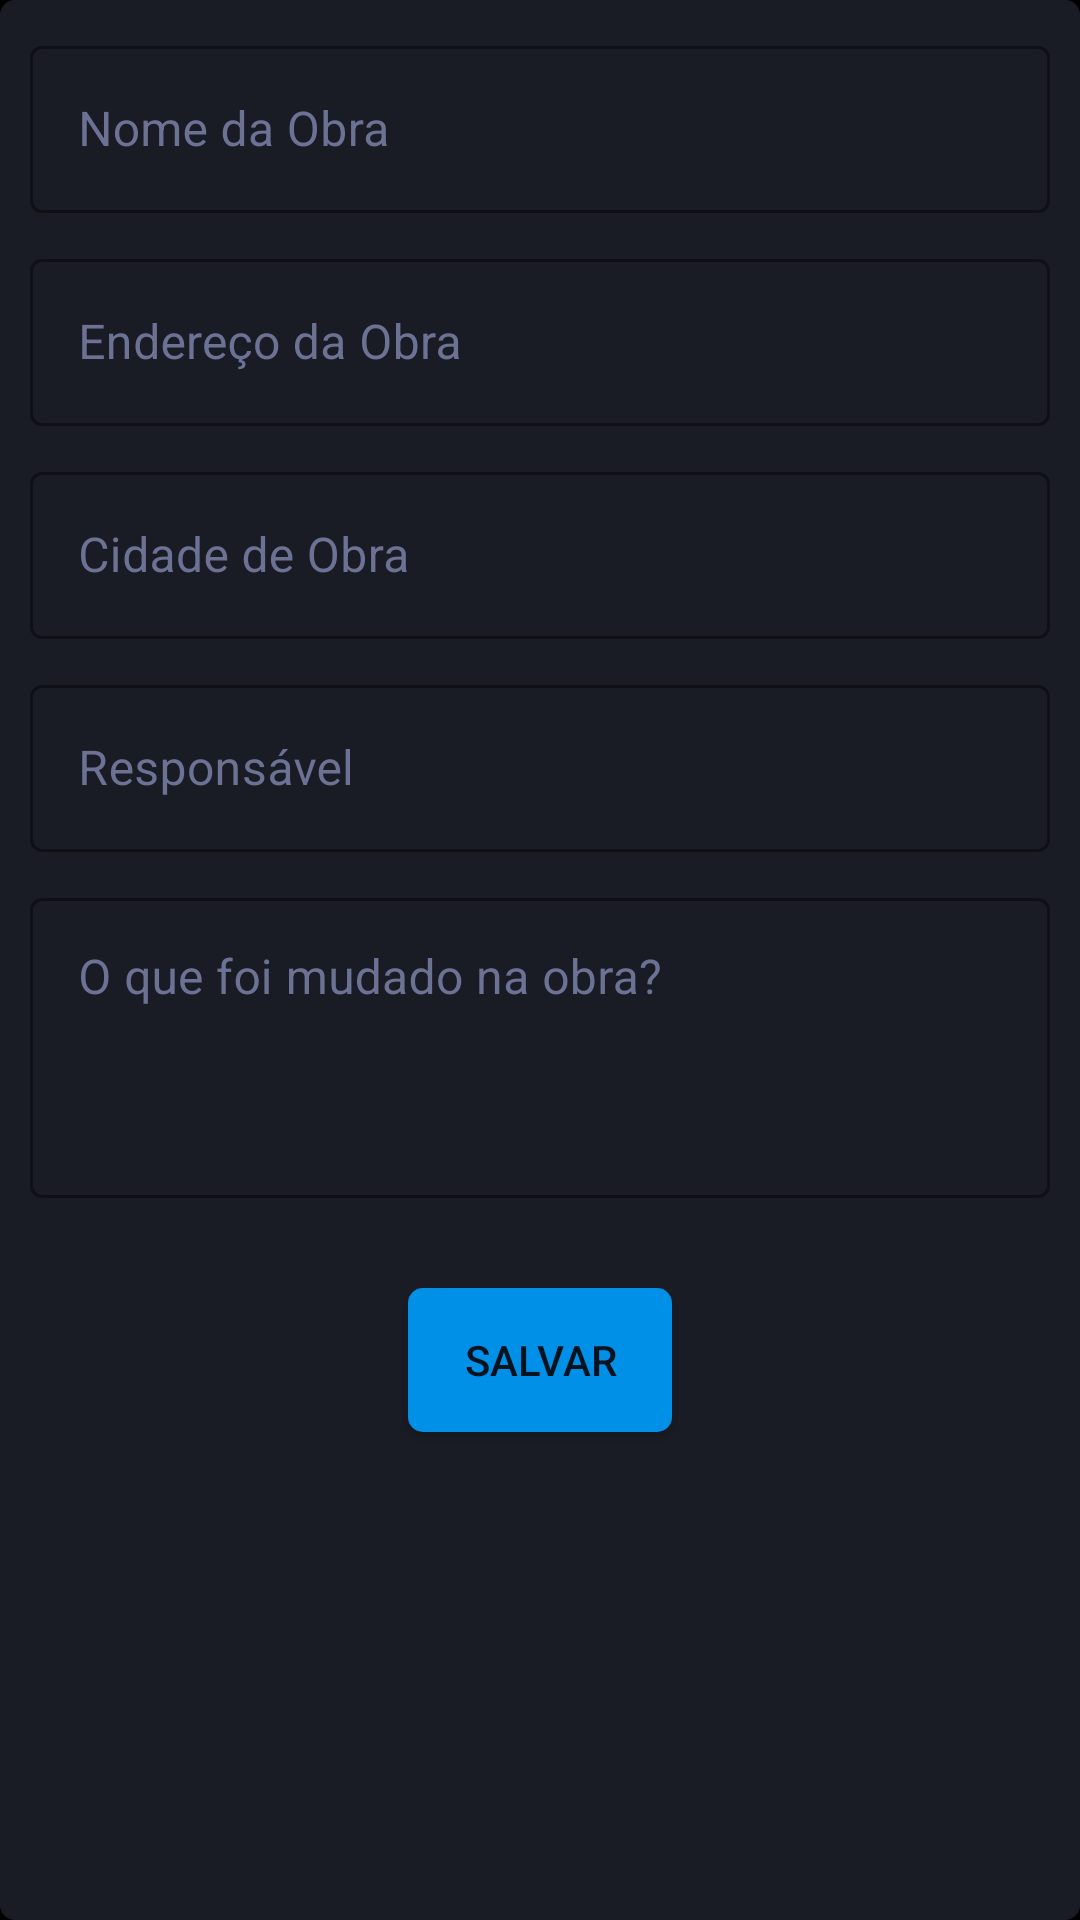

Write the Android layout XML for this screen, with the resource values it uses.
<!-- AndroidManifest.xml: application theme Theme.AppNexSolar -->
<!-- res/layout/fragment_editar_obra.xml -->
<?xml version="1.0" encoding="utf-8"?>
<ScrollView xmlns:android="http://schemas.android.com/apk/res/android"
    android:layout_width="match_parent"
    android:layout_height="match_parent"
    xmlns:tools="http://schemas.android.com/tools"
    android:background="@drawable/background_formularios"
    android:layout_margin="5dp"
    xmlns:app="http://schemas.android.com/apk/res-auto"
    tools:context=".controller.EditarObraFragment">

    <androidx.constraintlayout.widget.ConstraintLayout
        android:id="@+id/formulario_editar_obra"
        android:layout_width="match_parent"
        android:layout_height="match_parent">

        <com.google.android.material.textfield.TextInputLayout
            android:id="@+id/nome"
            android:layout_marginTop="10dp"
            app:layout_constraintTop_toTopOf="parent"
            app:layout_constraintRight_toRightOf="parent"
            app:layout_constraintLeft_toLeftOf="parent"
            style="@style/Widget.MaterialComponents.TextInputLayout.OutlinedBox"
            android:layout_width="match_parent"
            android:layout_height="wrap_content"
            android:layout_centerHorizontal="true"
            android:layout_marginStart="10dp"
            android:layout_marginEnd="10dp"
            android:textColorHint="@color/hints"
            app:boxStrokeColor="@color/hints"
            app:counterTextColor="@color/hints"
            app:hintTextColor="@color/hints">

            <com.google.android.material.textfield.TextInputEditText
                android:layout_width="match_parent"
                android:layout_height="wrap_content"
                android:hint="Nome da Obra"
                android:inputType="text"
                android:textColor="@color/white" />
        </com.google.android.material.textfield.TextInputLayout>

        <com.google.android.material.textfield.TextInputLayout
            android:id="@+id/endereco"
            app:layout_constraintTop_toBottomOf="@id/nome"
            style="@style/Widget.MaterialComponents.TextInputLayout.OutlinedBox"
            android:layout_width="match_parent"
            android:layout_height="wrap_content"
            android:layout_centerHorizontal="true"
            android:layout_marginStart="10dp"
            android:layout_marginTop="10dp"
            android:layout_marginEnd="10dp"
            android:textColorHint="@color/hints"
            app:boxStrokeColor="@color/hints"
            app:counterTextColor="@color/hints"
            app:hintTextColor="@color/hints">

            <com.google.android.material.textfield.TextInputEditText
                android:layout_width="match_parent"
                android:layout_height="wrap_content"
                android:hint="Endereço da Obra"
                android:inputType="textMultiLine"
                android:textColor="@color/white" />
        </com.google.android.material.textfield.TextInputLayout>

        <com.google.android.material.textfield.TextInputLayout
            android:id="@+id/cidade"
            app:layout_constraintTop_toBottomOf="@id/endereco"
            style="@style/Widget.MaterialComponents.TextInputLayout.OutlinedBox"
            android:layout_width="match_parent"
            android:layout_height="wrap_content"
            android:layout_centerHorizontal="true"
            android:layout_marginStart="10dp"
            android:layout_marginTop="10dp"
            android:layout_marginEnd="10dp"
            android:textColorHint="@color/hints"
            app:boxStrokeColor="@color/hints"
            app:counterTextColor="@color/hints"
            app:hintTextColor="@color/hints">

            <com.google.android.material.textfield.TextInputEditText
                android:layout_width="match_parent"
                android:layout_height="wrap_content"
                android:hint="Cidade de Obra"
                android:inputType="text"
                android:textColor="@color/white" />
        </com.google.android.material.textfield.TextInputLayout>

        <com.google.android.material.textfield.TextInputLayout
            android:id="@+id/responsavel"
            app:layout_constraintTop_toBottomOf="@id/cidade"
            style="@style/Widget.MaterialComponents.TextInputLayout.OutlinedBox"
            android:layout_width="match_parent"
            android:layout_height="wrap_content"
            android:layout_centerHorizontal="true"
            android:layout_marginStart="10dp"
            android:layout_marginTop="10dp"
            android:layout_marginEnd="10dp"
            android:textColorHint="@color/hints"
            app:boxStrokeColor="@color/hints"
            app:counterTextColor="@color/hints"
            app:hintTextColor="@color/hints">

            <com.google.android.material.textfield.TextInputEditText
                android:layout_width="match_parent"
                android:layout_height="wrap_content"
                android:hint="Responsável"
                android:inputType="text"
                android:textColor="@color/white" />
        </com.google.android.material.textfield.TextInputLayout>

        <com.google.android.material.textfield.TextInputLayout
            android:id="@+id/observacao"
            app:layout_constraintTop_toBottomOf="@id/responsavel"
            style="@style/Widget.MaterialComponents.TextInputLayout.OutlinedBox"
            android:layout_width="match_parent"
            android:layout_height="wrap_content"
            android:layout_centerHorizontal="true"
            android:layout_marginStart="10dp"
            android:layout_marginTop="10dp"
            android:layout_marginEnd="10dp"
            android:textColorHint="@color/hints"
            app:boxStrokeColor="@color/hints"
            app:counterTextColor="@color/hints"
            app:hintTextColor="@color/hints">

            <com.google.android.material.textfield.TextInputEditText
                android:layout_width="match_parent"
                android:layout_height="100dp"
                android:gravity="top"
                android:hint="O que foi mudado na obra?"
                android:inputType="text"
                android:textColor="@color/white" />
        </com.google.android.material.textfield.TextInputLayout>

        <Button
            android:id="@+id/salvar"
            app:layout_constraintRight_toRightOf="parent"
            app:layout_constraintLeft_toLeftOf="parent"
            app:layout_constraintTop_toBottomOf="@id/observacao"
            android:layout_marginTop="30dp"
            app:layout_constraintBottom_toBottomOf="parent"
            android:layout_marginBottom="10dp"
            android:layout_width="wrap_content"
            android:layout_height="wrap_content"
            android:layout_gravity="center"
            android:background="@drawable/btn_border_radius"
            android:gravity="center"
            android:text="@string/salvar"
            app:backgroundTint="@color/azul" />
    </androidx.constraintlayout.widget.ConstraintLayout>
</ScrollView>
<!-- resources referenced by this layout -->
<resources>
  <color name="azul">#0090E7</color>
  <color name="hints">#6C7293</color>
  <color name="white">#FFFFFFFF</color>
  <!-- drawable background_formularios (drawable) -->
  <?xml version="1.0" encoding="utf-8"?>
  <shape xmlns:android="http://schemas.android.com/apk/res/android"
      android:shape="rectangle">
  
      <solid android:color="@color/cinza_escuro" />
      <corners
          android:topLeftRadius="5dp"
          android:topRightRadius="5dp"
          android:bottomRightRadius="5dp"
          android:bottomLeftRadius="5dp"/>
  </shape>
  <!-- drawable btn_border_radius (drawable) -->
  <?xml version="1.0" encoding="utf-8"?>
  <shape xmlns:android="http://schemas.android.com/apk/res/android"
      android:shape="rectangle" >
      <corners android:radius="5dp"/>
      <solid android:color="@color/azul"/>
  </shape>
  <string name="salvar">Salvar</string>
  <style name="Theme.AppNexSolar" parent="Theme.MaterialComponents.DayNight.NoActionBar">
          
          <item name="colorPrimary">#201F1F</item>
          <item name="colorPrimaryVariant">@color/purple_700</item>
          <item name="colorOnPrimary">@color/white</item>
          <item name="android:colorBackground">@color/black</item>
          
          <item name="colorSecondary">@color/teal_200</item>
          <item name="colorSecondaryVariant">@color/teal_700</item>
          <item name="colorOnSecondary">@color/black</item>
          
          <item name="android:statusBarColor" tools:targetApi="l">?attr/colorPrimaryVariant</item>
          
  
  
          <item name="boxStrokeColor">@color/white</item>
      </style>
  <color name="cinza_escuro">#191C24</color>
  <color name="purple_700">#FF3700B3</color>
  <color name="black">#FF000000</color>
  <color name="teal_200">#FF03DAC5</color>
  <color name="teal_700">#FF018786</color>
</resources>
